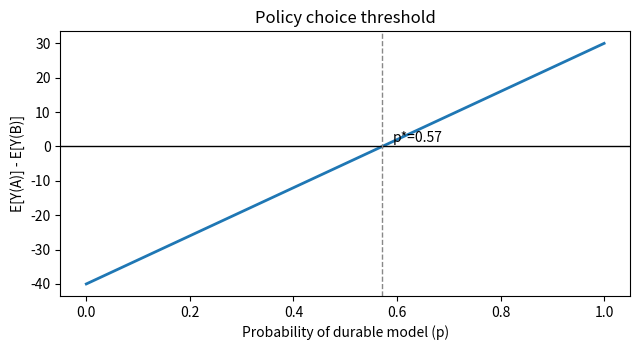
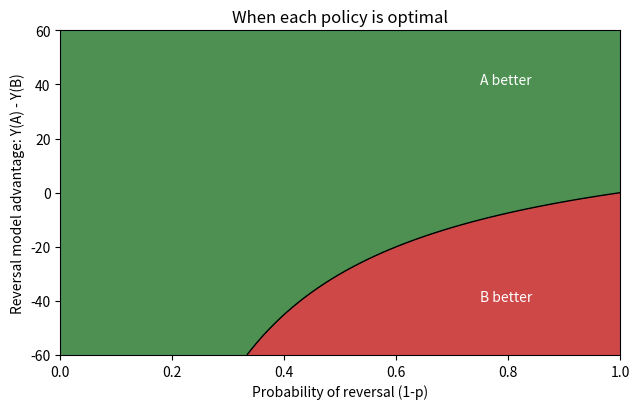
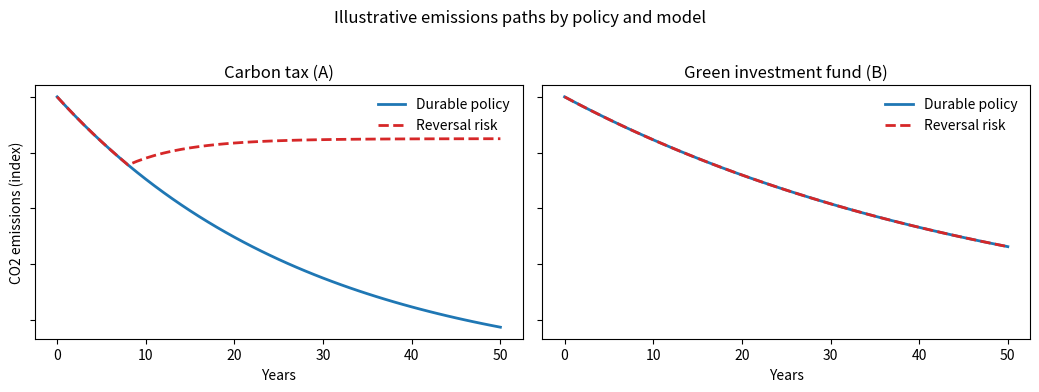
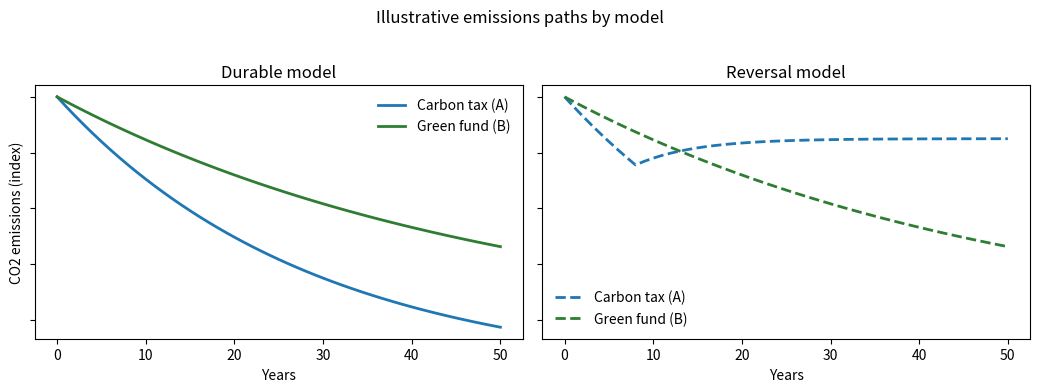
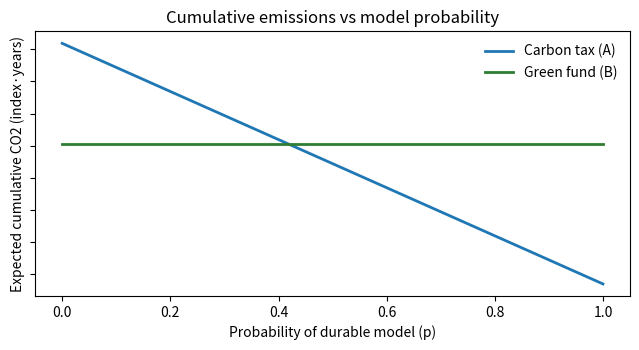

Source code (Python) for these figures, in order:
"""Generate illustrative plots for the carbon-tax example."""

from __future__ import annotations

from pathlib import Path

import numpy as np
import matplotlib.pyplot as plt


OUTPUT_DIR = Path("policy_arguments_framework/figures")
OUTPUT_DIR.mkdir(parents=True, exist_ok=True)

# Illustrative outcomes (higher = better emissions reduction)
Y_A_DUR = 100  # carbon tax, durable
Y_B_DUR = 70   # green investment fund, durable
Y_A_REV = 20   # carbon tax, reversed
Y_B_REV = 60   # green investment fund, reversed


def plot_2x2_table() -> None:
    fig, ax = plt.subplots(figsize=(6.5, 3.6))
    ax.axis("off")

    cell_text = [
        [f"{Y_A_DUR}", f"{Y_B_DUR}"],
        [f"{Y_A_REV}", f"{Y_B_REV}"],
    ]
    row_labels = ["Durable policy (p)", "Reversal risk (1-p)"]
    col_labels = ["Carbon tax (A)", "Green investment fund (B)"]

    table = ax.table(
        cellText=cell_text,
        rowLabels=row_labels,
        colLabels=col_labels,
        cellLoc="center",
        loc="center",
    )
    table.auto_set_font_size(False)
    table.set_fontsize(11)
    table.scale(1.1, 1.6)

    ax.set_title("Illustrative outcomes by policy and model", pad=14)

    fig.tight_layout()
    fig.savefig(OUTPUT_DIR / "carbon_2x2_table.png", dpi=200)
    plt.close(fig)


def plot_threshold() -> None:
    p = np.linspace(0, 1, 400)
    e_a = p * Y_A_DUR + (1 - p) * Y_A_REV
    e_b = p * Y_B_DUR + (1 - p) * Y_B_REV
    diff = e_a - e_b

    # Threshold where diff = 0
    # Avoid divide by zero; compute analytically
    denom = (Y_A_DUR - Y_A_REV) - (Y_B_DUR - Y_B_REV)
    if denom != 0:
        p_star = (Y_B_REV - Y_A_REV) / denom
    else:
        p_star = None

    fig, ax = plt.subplots(figsize=(6.5, 3.6))
    ax.plot(p, diff, color="#1f77b4", linewidth=2)
    ax.axhline(0, color="black", linewidth=1)
    if p_star is not None and 0 <= p_star <= 1:
        ax.axvline(p_star, color="#888888", linestyle="--", linewidth=1)
        ax.text(p_star + 0.02, 0.02 * (diff.max() - diff.min()), f"p*={p_star:.2f}")

    ax.set_xlabel("Probability of durable model (p)")
    ax.set_ylabel("E[Y(A)] - E[Y(B)]")
    ax.set_title("Policy choice threshold")
    fig.tight_layout()
    fig.savefig(OUTPUT_DIR / "carbon_policy_threshold.png", dpi=200)
    plt.close(fig)


def plot_policy_map() -> None:
    # Fix the durable advantage and vary reversal outcomes
    durable_diff = Y_A_DUR - Y_B_DUR

    p_rev = np.linspace(0, 1, 300)
    rev_diff = np.linspace(-60, 60, 300)
    P, R = np.meshgrid(p_rev, rev_diff)

    # Expected advantage of A over B as a function of reversal probability and reversal payoff
    diff = (1 - P) * durable_diff + P * R

    fig, ax = plt.subplots(figsize=(6.5, 4.2))
    cmap = plt.get_cmap("RdYlGn")
    ax.contourf(P, R, diff, levels=[-1e9, 0, 1e9], colors=["#c62828", "#2e7d32"], alpha=0.85)
    ax.contour(P, R, diff, levels=[0], colors="black", linewidths=1)

    ax.text(0.75, 40, "A better", color="white", fontsize=10)
    ax.text(0.75, -40, "B better", color="white", fontsize=10)

    ax.set_xlabel("Probability of reversal (1-p)")
    ax.set_ylabel("Reversal model advantage: Y(A) - Y(B)")
    ax.set_title("When each policy is optimal")
    fig.tight_layout()
    fig.savefig(OUTPUT_DIR / "carbon_policy_map.png", dpi=200)
    plt.close(fig)


def plot_emissions_paths() -> None:
    # Illustrative emissions paths over time under two policies and two models
    years = np.arange(0, 51)

    # Baseline emissions level (index)
    baseline = 100.0

    # Carbon tax: faster initial decline, but vulnerable to reversal
    tax_durable = baseline * np.exp(-0.035 * years)
    tax_reversal = baseline * np.exp(-0.035 * np.minimum(years, 8))
    tax_reversal = np.where(
        years <= 8,
        tax_reversal,
        tax_reversal[8] + (baseline * 0.85 - tax_reversal[8]) * (1 - np.exp(-0.15 * (years - 8))),
    )

    # Green investment fund: slower start, more persistent reductions
    fund_durable = baseline * (0.85 * np.exp(-0.02 * years) + 0.15)
    # Green fund assumed irreversible in this illustrative version
    fund_reversal = fund_durable.copy()

    fig, axes = plt.subplots(1, 2, figsize=(10.5, 3.8), sharey=True)

    # Left: carbon tax
    axes[0].plot(years, tax_durable, label="Durable policy", color="#1f77b4", linewidth=2)
    axes[0].plot(years, tax_reversal, label="Reversal risk", color="#d62728", linewidth=2, linestyle="--")
    axes[0].set_title("Carbon tax (A)")
    axes[0].set_xlabel("Years")
    axes[0].set_ylabel("CO2 emissions (index)")
    axes[0].tick_params(axis="y", labelleft=False)
    axes[0].legend(frameon=False)

    # Right: green investment fund
    axes[1].plot(years, fund_durable, label="Durable policy", color="#1f77b4", linewidth=2)
    axes[1].plot(years, fund_reversal, label="Reversal risk", color="#d62728", linewidth=2, linestyle="--")
    axes[1].set_title("Green investment fund (B)")
    axes[1].set_xlabel("Years")
    axes[1].tick_params(axis="y", labelleft=False)
    axes[1].legend(frameon=False)

    fig.suptitle("Illustrative emissions paths by policy and model", y=1.02)
    fig.tight_layout()
    fig.savefig(OUTPUT_DIR / "carbon_emissions_paths.png", dpi=200, bbox_inches="tight")
    plt.close(fig)


def plot_emissions_by_model() -> None:
    # Reuse the emissions paths to compare policies within each model
    years = np.arange(0, 51)
    baseline = 100.0

    tax_durable = baseline * np.exp(-0.035 * years)
    tax_reversal = baseline * np.exp(-0.035 * np.minimum(years, 8))
    tax_reversal = np.where(
        years <= 8,
        tax_reversal,
        tax_reversal[8] + (baseline * 0.85 - tax_reversal[8]) * (1 - np.exp(-0.15 * (years - 8))),
    )

    fund_durable = baseline * (0.85 * np.exp(-0.02 * years) + 0.15)
    # Green fund assumed irreversible in this illustrative version
    fund_reversal = fund_durable.copy()

    fig, axes = plt.subplots(1, 2, figsize=(10.5, 3.8), sharey=True)

    # Left: durable model
    axes[0].plot(years, tax_durable, label="Carbon tax (A)", color="#1f77b4", linewidth=2)
    axes[0].plot(years, fund_durable, label="Green fund (B)", color="#2e7d32", linewidth=2)
    axes[0].set_title("Durable model")
    axes[0].set_xlabel("Years")
    axes[0].set_ylabel("CO2 emissions (index)")
    axes[0].tick_params(axis="y", labelleft=False)
    axes[0].legend(frameon=False)

    # Right: reversal model
    axes[1].plot(years, tax_reversal, label="Carbon tax (A)", color="#1f77b4", linewidth=2, linestyle="--")
    axes[1].plot(years, fund_reversal, label="Green fund (B)", color="#2e7d32", linewidth=2, linestyle="--")
    axes[1].set_title("Reversal model")
    axes[1].set_xlabel("Years")
    axes[1].tick_params(axis="y", labelleft=False)
    axes[1].legend(frameon=False)

    fig.suptitle("Illustrative emissions paths by model", y=1.02)
    fig.tight_layout()
    fig.savefig(OUTPUT_DIR / "carbon_emissions_by_model.png", dpi=200, bbox_inches="tight")
    plt.close(fig)


def plot_cumulative_vs_probability() -> None:
    # Expected cumulative emissions as a function of model probability
    years = np.arange(0, 51)
    baseline = 100.0

    tax_durable = baseline * np.exp(-0.035 * years)
    tax_reversal = baseline * np.exp(-0.035 * np.minimum(years, 8))
    tax_reversal = np.where(
        years <= 8,
        tax_reversal,
        tax_reversal[8] + (baseline * 0.85 - tax_reversal[8]) * (1 - np.exp(-0.15 * (years - 8))),
    )

    fund_durable = baseline * (0.85 * np.exp(-0.02 * years) + 0.15)
    # Green fund assumed irreversible
    fund_reversal = fund_durable.copy()

    # Cumulative emissions over the horizon
    cum_tax_durable = tax_durable.sum()
    cum_tax_reversal = tax_reversal.sum()
    cum_fund_durable = fund_durable.sum()
    cum_fund_reversal = fund_reversal.sum()

    p = np.linspace(0, 1, 400)
    exp_cum_tax = p * cum_tax_durable + (1 - p) * cum_tax_reversal
    exp_cum_fund = p * cum_fund_durable + (1 - p) * cum_fund_reversal

    fig, ax = plt.subplots(figsize=(6.5, 3.6))
    ax.plot(p, exp_cum_tax, label="Carbon tax (A)", color="#1f77b4", linewidth=2)
    ax.plot(p, exp_cum_fund, label="Green fund (B)", color="#2e7d32", linewidth=2)

    ax.set_xlabel("Probability of durable model (p)")
    ax.set_ylabel("Expected cumulative CO2 (index·years)")
    ax.tick_params(axis="y", labelleft=False)
    ax.set_title("Cumulative emissions vs model probability")
    ax.legend(frameon=False)
    fig.tight_layout()
    fig.savefig(OUTPUT_DIR / "carbon_cumulative_vs_probability.png", dpi=200)
    plt.close(fig)


def main() -> None:
    plot_2x2_table()
    plot_threshold()
    plot_policy_map()
    plot_emissions_paths()
    plot_emissions_by_model()
    plot_cumulative_vs_probability()


if __name__ == "__main__":
    main()
